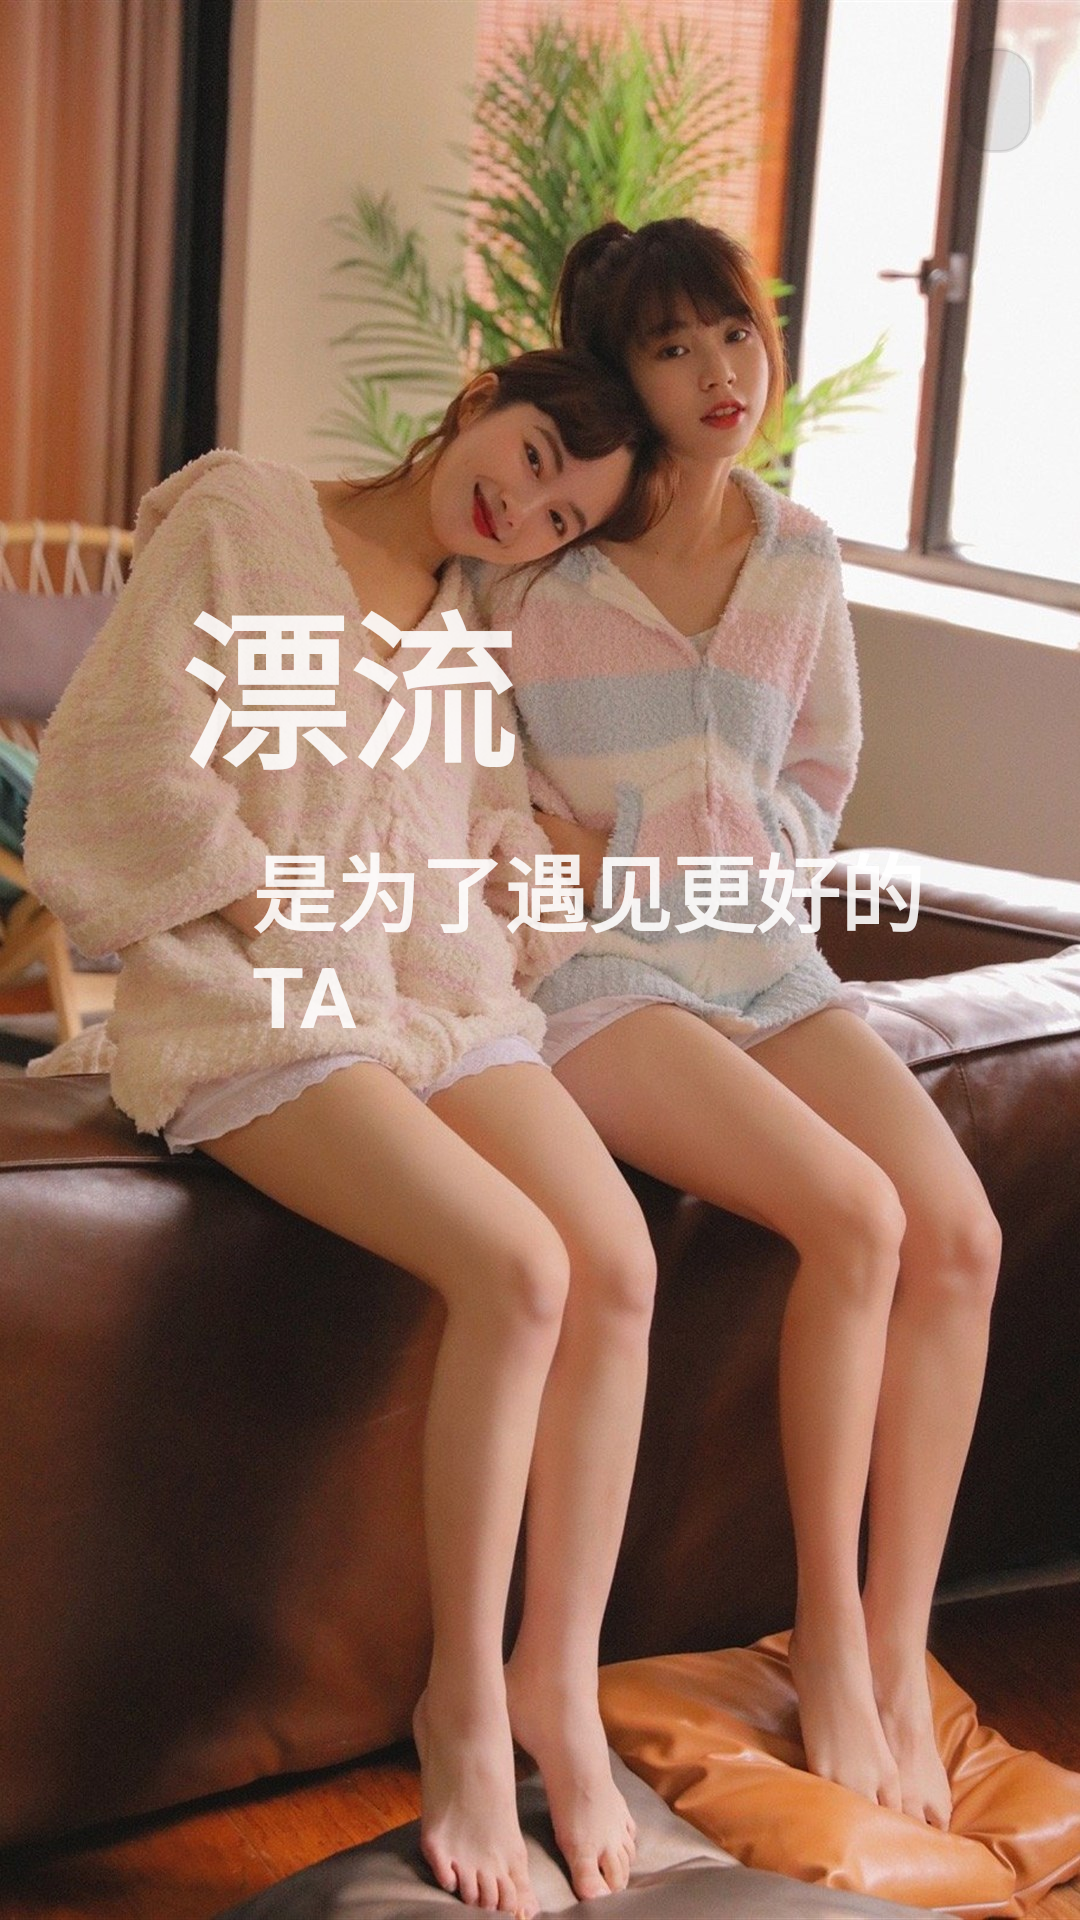

Android layout source for this screen:
<!-- AndroidManifest.xml: application theme AppTheme -->
<!-- res/layout/fragment_splash.xml -->
<?xml version="1.0" encoding="utf-8"?>
<layout xmlns:android="http://schemas.android.com/apk/res/android"
    xmlns:app="http://schemas.android.com/apk/res-auto"
    xmlns:tools="http://schemas.android.com/tools">

    <data>

        <import type="android.view.View" />

        <variable
            name="viewModel"
            type="com.zhangyf.draftbottle.ui.fragment.splash.SplashViewModel" />
    </data>

    <androidx.constraintlayout.widget.ConstraintLayout
        android:layout_width="match_parent"
        android:layout_height="match_parent">

        <ImageView
            android:id="@+id/imageView"
            android:layout_width="match_parent"
            android:layout_height="match_parent"
            android:foreground="#6D000000"
            android:scaleType="centerCrop"
            android:src="@drawable/bg_splsh" />

        <TextView
            android:id="@+id/tv_time"
            android:layout_width="wrap_content"
            android:layout_height="wrap_content"
            android:layout_margin="16dp"
            android:background="@drawable/bg_card_corner_8dp"
            android:backgroundTint="#17000000"
            android:paddingStart="12dp"
            android:paddingTop="8dp"
            android:paddingEnd="12dp"
            android:paddingBottom="8dp"
            android:text="@{viewModel.time}"
            android:textColor="#E4000000"
            app:layout_constraintEnd_toEndOf="parent"
            app:layout_constraintTop_toTopOf="parent"
            tools:text="3秒后跳转" />

        <TextView
            android:id="@+id/textView"
            android:layout_width="0dp"
            android:layout_height="wrap_content"
            android:layout_marginStart="48dp"
            android:layout_marginTop="128dp"
            android:paddingStart="12dp"
            android:paddingTop="8dp"
            android:paddingEnd="12dp"
            android:paddingBottom="8dp"
            android:text="@string/brief_first"
            android:textColor="#E4FFFFFF"
            android:textSize="56dp"
            android:textStyle="bold"
            app:layout_constraintEnd_toEndOf="@+id/tv_time"
            app:layout_constraintStart_toStartOf="parent"
            app:layout_constraintTop_toBottomOf="@+id/tv_time" />

        <TextView
            android:layout_width="0dp"
            android:layout_height="wrap_content"
            android:layout_marginStart="32dp"
            android:paddingStart="4dp"
            android:paddingBottom="8dp"
            android:text="@string/brief_second"
            android:textColor="#E4FFFFFF"
            android:textSize="28dp"
            android:textStyle="bold"
            app:layout_constraintEnd_toEndOf="@+id/tv_time"
            app:layout_constraintStart_toStartOf="@+id/textView"
            app:layout_constraintTop_toBottomOf="@+id/textView" />

    </androidx.constraintlayout.widget.ConstraintLayout>
</layout>
<!-- resources referenced by this layout -->
<resources>
  <!-- drawable bg_card_corner_8dp (drawable) -->
  <?xml version="1.0" encoding="utf-8"?>
  <shape xmlns:android="http://schemas.android.com/apk/res/android">
      <corners android:radius="10dp"/>
      <stroke android:width="1dp"/>
  </shape>
  <!-- drawable bg_splsh: jpg bitmap (drawable, 386414 bytes) -->
  <string name="brief_first">漂流</string>
  <string name="brief_second">是为了遇见更好的  TA</string>
  <style name="AppTheme" parent="Theme.AppCompat.Light.NoActionBar">
          
          <item name="colorPrimary">@color/colorPrimary</item>
          <item name="colorPrimaryDark">@color/colorPrimaryDark</item>
          <item name="colorAccent">@color/colorAccent</item>
          <item name="android:windowNoTitle">true</item>
          <item name="android:windowTranslucentStatus">true</item>
          <item name="android:fitsSystemWindows">false</item>
          <item name="android:windowFullscreen">false</item>
      </style>
  <color name="colorPrimary">#6200EE</color>
  <color name="colorPrimaryDark">#3700B3</color>
  <color name="colorAccent">#89D49C</color>
</resources>
